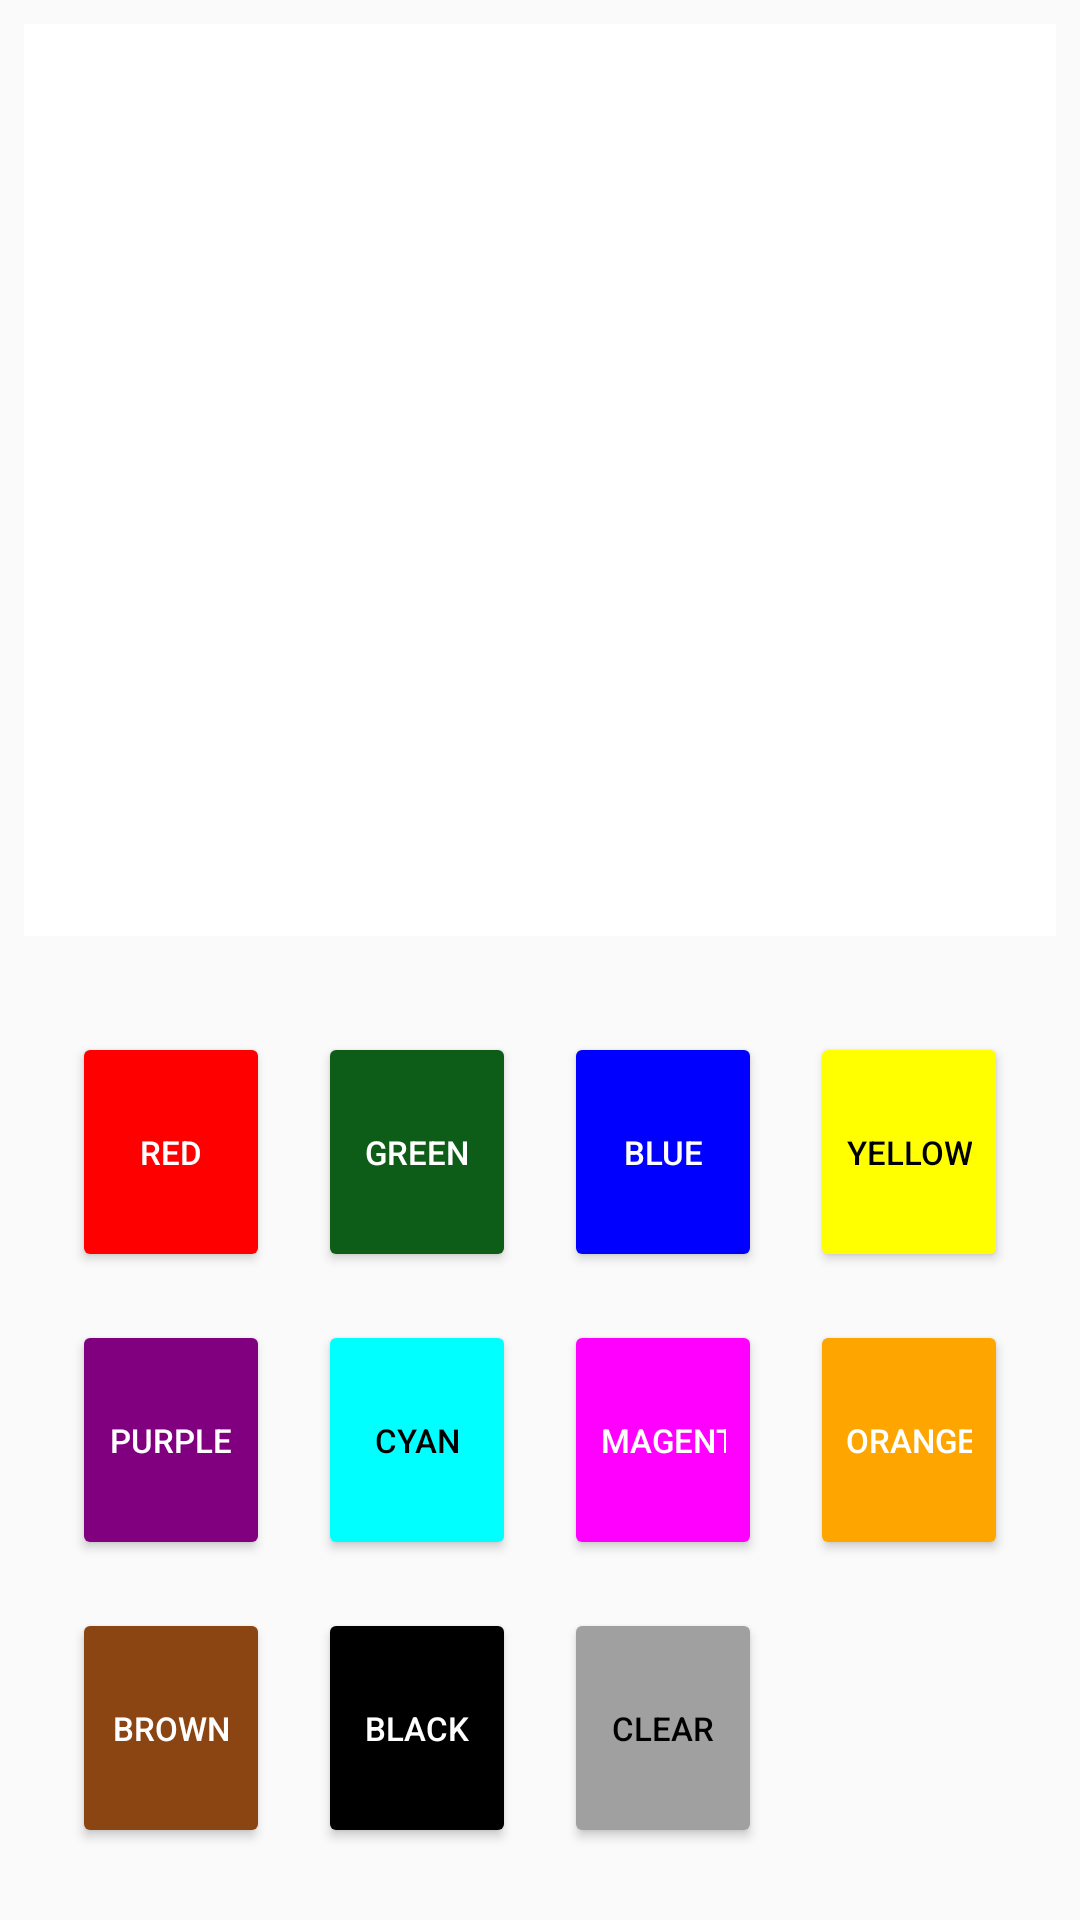

Reconstruct the res/layout file that produces this screen, plus the resources it refers to.
<!-- AndroidManifest.xml: application theme Theme.LearningApp -->
<!-- res/layout/activity_drawing_pad.xml -->
<?xml version="1.0" encoding="utf-8"?>
<LinearLayout xmlns:android="http://schemas.android.com/apk/res/android"
    xmlns:tools="http://schemas.android.com/tools"
    android:layout_width="match_parent"
    android:layout_height="match_parent"
    android:orientation="vertical"
    android:padding="8dp"
    android:gravity="center"
    tools:context=".drawingPad">

    <FrameLayout
        android:id="@+id/drawing_frame"
        android:layout_width="match_parent"
        android:layout_height="0dp"
        android:layout_weight="1"
        android:background="#FFFFFF" />

    <ScrollView
        android:layout_width="match_parent"
        android:layout_height="wrap_content">

        <GridLayout
            android:layout_width="match_parent"
            android:layout_height="wrap_content"
            android:rowCount="4"
            android:columnCount="4"
            android:padding="8dp"
            android:layout_marginTop="16dp">

            
            <Button
                android:id="@+id/btnRed"
                android:layout_width="0dp"
                android:layout_height="wrap_content"
                android:layout_columnWeight="1"
                android:layout_rowWeight="1"
                android:layout_margin="8dp"
                android:gravity="center"
                android:ellipsize="none"
                android:maxLines="1"
                android:minWidth="100dp"
                android:minHeight="80dp"
                android:text="RED"
                android:textSize="11sp"
                android:backgroundTint="@color/dark_red"
                android:textColor="#FFFFFF" />

            <Button
                android:id="@+id/btnGreen"
                android:layout_width="0dp"
                android:layout_height="wrap_content"
                android:layout_columnWeight="1"
                android:layout_rowWeight="1"
                android:layout_margin="8dp"
                android:singleLine="true"
                android:ellipsize="none"
                android:gravity="center"
                android:minWidth="80dp"
                android:minHeight="80dp"
                android:text="Green"
                android:textSize="11sp"
                android:backgroundTint="@color/dark_green"
                android:textColor="#FFFFFF" />

            
            <Button
                android:id="@+id/btnBlue"
                android:layout_width="0dp"
                android:layout_height="wrap_content"
                android:layout_columnWeight="1"
                android:layout_rowWeight="1"
                android:gravity="center"
                android:layout_margin="8dp"
                android:singleLine="true"
                android:ellipsize="none"
                android:minWidth="80dp"
                android:minHeight="80dp"
                android:text="Blue"
                android:textSize="11sp"
                android:backgroundTint="@color/dark_blue"
                android:textColor="#FFFFFF" />

            
            <Button
                android:id="@+id/btnYellow"
                android:layout_width="0dp"
                android:layout_height="wrap_content"
                android:layout_columnWeight="1"
                android:layout_rowWeight="1"
                android:layout_margin="8dp"
                android:singleLine="true"
                android:gravity="center"
                android:ellipsize="none"
                android:textColorHint="#FFFF00"
                android:minWidth="80dp"
                android:minHeight="80dp"
                android:text="Yellow"
                android:textSize="11sp"
                android:backgroundTint="#FFFF00"
                android:textColor="#000000" />

            
            <Button
                android:id="@+id/btnPurple"
                android:layout_width="0dp"
                android:layout_height="wrap_content"
                android:layout_columnWeight="1"
                android:layout_rowWeight="1"
                android:layout_margin="8dp"
                android:singleLine="true"
                android:ellipsize="none"
                android:minWidth="80dp"
                android:minHeight="80dp"
                android:text="Purple"
                android:textSize="11sp"
                android:backgroundTint="#800080"
                android:textColor="#FFFFFF" />

            
            <Button
                android:id="@+id/btnCyan"
                android:layout_width="0dp"
                android:layout_height="wrap_content"
                android:layout_columnWeight="1"
                android:layout_rowWeight="1"
                android:layout_margin="8dp"
                android:singleLine="true"
                android:ellipsize="none"
                android:minWidth="80dp"
                android:minHeight="80dp"
                android:text="Cyan"
                android:textSize="11sp"
                android:backgroundTint="#00FFFF"
                android:textColor="#000000" />

            
            <Button
                android:id="@+id/btnMagenta"
                android:layout_width="0dp"
                android:layout_height="wrap_content"
                android:layout_columnWeight="1"
                android:layout_rowWeight="1"
                android:layout_margin="8dp"
                android:singleLine="true"
                android:ellipsize="none"
                android:minWidth="80dp"
                android:minHeight="80dp"
                android:text="Magenta"
                android:textSize="11sp"
                android:backgroundTint="#FF00FF"
                android:textColor="#FFFFFF" />

            
            <Button
                android:id="@+id/btnOrange"
                android:layout_width="0dp"
                android:layout_height="wrap_content"
                android:layout_columnWeight="1"
                android:layout_rowWeight="1"
                android:layout_margin="8dp"
                android:singleLine="true"
                android:ellipsize="none"
                android:minWidth="80dp"
                android:minHeight="80dp"
                android:text="Orange"
                android:textSize="11sp"
                android:backgroundTint="#FFA500"
                android:textColor="#FFFFFF" />

            
            <Button
                android:id="@+id/btnBrown"
                android:layout_width="0dp"
                android:layout_height="wrap_content"
                android:layout_columnWeight="1"
                android:layout_rowWeight="1"
                android:layout_margin="8dp"
                android:singleLine="true"
                android:ellipsize="none"
                android:minWidth="80dp"
                android:minHeight="80dp"
                android:text="Brown"
                android:textSize="11sp"
                android:backgroundTint="#8B4513"
                android:textColor="#FFFFFF" />

            
            <Button
                android:id="@+id/btnBlack"
                android:layout_width="0dp"
                android:layout_height="wrap_content"
                android:layout_columnWeight="1"
                android:layout_rowWeight="1"
                android:layout_margin="8dp"
                android:singleLine="true"
                android:minWidth="80dp"
                android:minHeight="80dp"
                android:text="Black"
                android:textSize="11sp"
                android:backgroundTint="#000000"
                android:textColor="#FFFFFF" />

            
            <Button
                android:id="@+id/btnClear"
                android:layout_width="0dp"
                android:layout_height="wrap_content"
                android:layout_columnWeight="1"
                android:layout_rowWeight="1"
                android:layout_margin="8dp"
                android:singleLine="true"
                android:minWidth="80dp"
                android:minHeight="80dp"
                android:text="Clear"
                android:textSize="11sp"
                android:backgroundTint="#A0A0A0"
                android:textColor="#000000" />

        </GridLayout>
    </ScrollView>
</LinearLayout>
<!-- resources referenced by this layout -->
<resources>
  <color name="dark_blue">#0000ff</color>
  <color name="dark_green">#0d5c17</color>
  <color name="dark_red">#ff0000</color>
  <style name="Theme.LearningApp" parent="Theme.AppCompat.DayNight.NoActionBar">
          
          <item name="colorPrimary">@color/purple_500</item>
          <item name="colorPrimaryVariant">@color/purple_700</item>
          <item name="colorOnPrimary">@color/white</item>
          
          <item name="colorSecondary">@color/teal_200</item>
          <item name="colorSecondaryVariant">@color/teal_700</item>
          <item name="colorOnSecondary">@color/black</item>
          
          <item name="android:statusBarColor">?attr/colorPrimaryVariant</item>
          
      </style>
  <color name="purple_500">#FF6200EE</color>
  <color name="purple_700">#FF3700B3</color>
  <color name="white">#FFFFFFFF</color>
  <color name="teal_200">#FF03DAC5</color>
  <color name="teal_700">#FF018786</color>
  <color name="black">#FF000000</color>
</resources>
